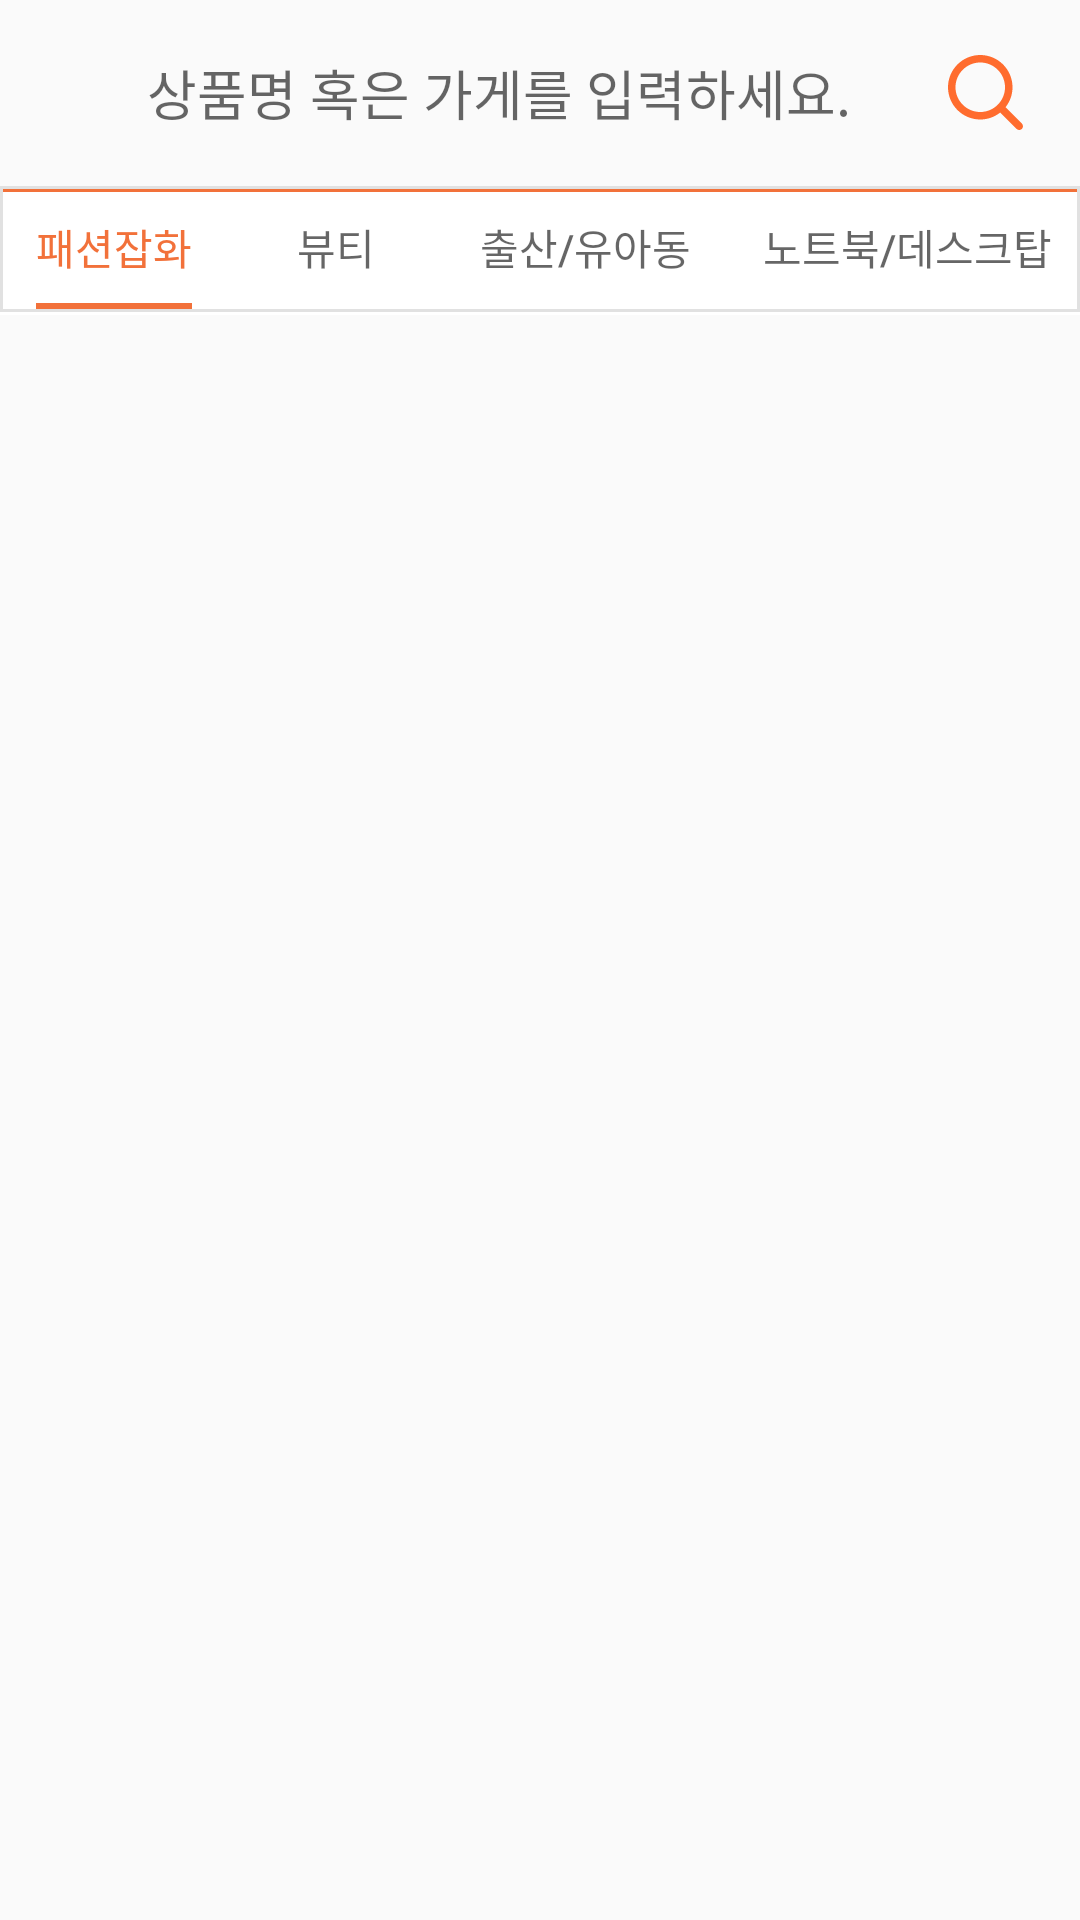

Android layout source for this screen:
<!-- AndroidManifest.xml: application theme AppTheme -->
<!-- res/layout/activity_search.xml -->
<?xml version="1.0" encoding="utf-8"?>
<androidx.constraintlayout.widget.ConstraintLayout xmlns:android="http://schemas.android.com/apk/res/android"
    xmlns:app="http://schemas.android.com/apk/res-auto"
    xmlns:tools="http://schemas.android.com/tools"
    android:layout_width="match_parent"
    android:layout_height="match_parent"
    tools:context=".SearchActivity">

    <androidx.constraintlayout.widget.ConstraintLayout
        android:layout_width="match_parent"
        android:layout_height="match_parent"
        app:layout_constraintStart_toStartOf="parent"
        app:layout_constraintTop_toTopOf="parent">

        <ImageView
            android:id="@+id/imgv_back"
            android:layout_width="49dp"
            android:layout_height="62dp"
            app:layout_constraintStart_toStartOf="parent"
            app:layout_constraintTop_toTopOf="parent" />

        <EditText
            android:id="@+id/edt_search"
            android:layout_width="0dp"
            android:layout_height="62dp"
            android:background="@android:color/transparent"
            android:drawableRight="@drawable/search_ic_seach"
            android:fontFamily="@font/sdgothic_fontfamily"
            android:hint="상품명 혹은 가게를 입력하세요."
            android:paddingEnd="19dp"
            android:textCursorDrawable="@color/dusty_orange"
            android:textFontWeight="400"
            app:layout_constraintEnd_toEndOf="parent"
            app:layout_constraintStart_toEndOf="@id/imgv_back"
            app:layout_constraintTop_toTopOf="@id/imgv_back" />

        <androidx.constraintlayout.widget.ConstraintLayout
            android:id="@+id/layout_serachtab"
            android:layout_width="match_parent"
            android:layout_height="43dp"
            android:background="@drawable/search_tab_border"
            app:layout_constraintEnd_toStartOf="parent"
            app:layout_constraintStart_toStartOf="parent"
            app:layout_constraintTop_toBottomOf="@id/edt_search">

            <com.google.android.material.tabs.TabLayout
                android:id="@+id/tab_items"
                android:layout_width="0dp"
                android:layout_height="41dp"
                app:layout_constraintEnd_toEndOf="@id/imgv_tab_plus"
                app:layout_constraintStart_toStartOf="parent"
                app:layout_constraintTop_toTopOf="parent"
                app:tabIndicatorColor="@color/dusty_orange"
                app:tabIndicatorFullWidth="false"
                app:tabMode="scrollable"
                app:tabSelectedTextColor="@color/dusty_orange">

                <com.google.android.material.tabs.TabItem
                    android:layout_width="wrap_content"
                    android:layout_height="match_parent"
                    android:paddingHorizontal="2dp"
                    android:text="패션잡화" />

                <com.google.android.material.tabs.TabItem
                    android:layout_width="wrap_content"
                    android:layout_height="match_parent"
                    android:paddingHorizontal="2dp"
                    android:text="뷰티" />

                <com.google.android.material.tabs.TabItem
                    android:layout_width="wrap_content"
                    android:layout_height="match_parent"
                    android:paddingHorizontal="2dp"
                    android:text="출산/유아동" />

                <com.google.android.material.tabs.TabItem
                    android:layout_width="wrap_content"
                    android:layout_height="match_parent"
                    android:paddingHorizontal="2dp"

                    android:text="노트북/데스크탑" />
            </com.google.android.material.tabs.TabLayout>

            <ImageView
                android:id="@+id/imgv_tab_plus"
                android:layout_width="59dp"
                android:layout_height="43dp"
                app:layout_constraintEnd_toEndOf="parent"
                app:layout_constraintTop_toTopOf="parent" />
        </androidx.constraintlayout.widget.ConstraintLayout>


        <androidx.viewpager.widget.ViewPager
            android:id="@+id/tab_viewpager"
            android:layout_width="match_parent"
            android:layout_height="0dp"
            app:layout_constraintBottom_toBottomOf="parent"
            app:layout_constraintStart_toStartOf="parent"
            app:layout_constraintTop_toBottomOf="@id/layout_serachtab"
            app:layout_constraintVertical_bias="0.0" />
    </androidx.constraintlayout.widget.ConstraintLayout>


</androidx.constraintlayout.widget.ConstraintLayout>
<!-- resources referenced by this layout -->
<resources>
  <color name="dusty_orange">#f2713a</color>
  <!-- drawable search_ic_seach: png bitmap (drawable-hdpi, 969 bytes) -->
  <!-- drawable search_tab_border (drawable) -->
  <?xml version="1.0" encoding="utf-8"?>
  <layer-list xmlns:android="http://schemas.android.com/apk/res/android">
      <item>
          <shape
              android:shape="rectangle">
              
              <solid android:color="#FFFFFF"/>
          </shape>
      </item>
  
      <item android:height="2dp">
          <shape
              android:shape="rectangle">
              
              <solid android:color="@color/dusty_orange"/>
  
          </shape>
      </item>
  
      
      <item android:bottom="1dp" >
          <shape
              android:shape="rectangle">
              
              <stroke android:width="1dp" android:color="#e1e1e1" />
  
          </shape>
      </item>
  </layer-list>
  <style name="AppTheme" parent="Theme.AppCompat.Light.DarkActionBar">
          
          <item name="colorPrimary">@color/colorPrimary</item>
          <item name="colorPrimaryDark">@color/colorPrimaryDark</item>
          <item name="colorAccent">@color/colorAccent</item>
      </style>
  <color name="colorPrimary">#6200EE</color>
  <color name="colorPrimaryDark">#3700B3</color>
  <color name="colorAccent">#03DAC5</color>
</resources>
